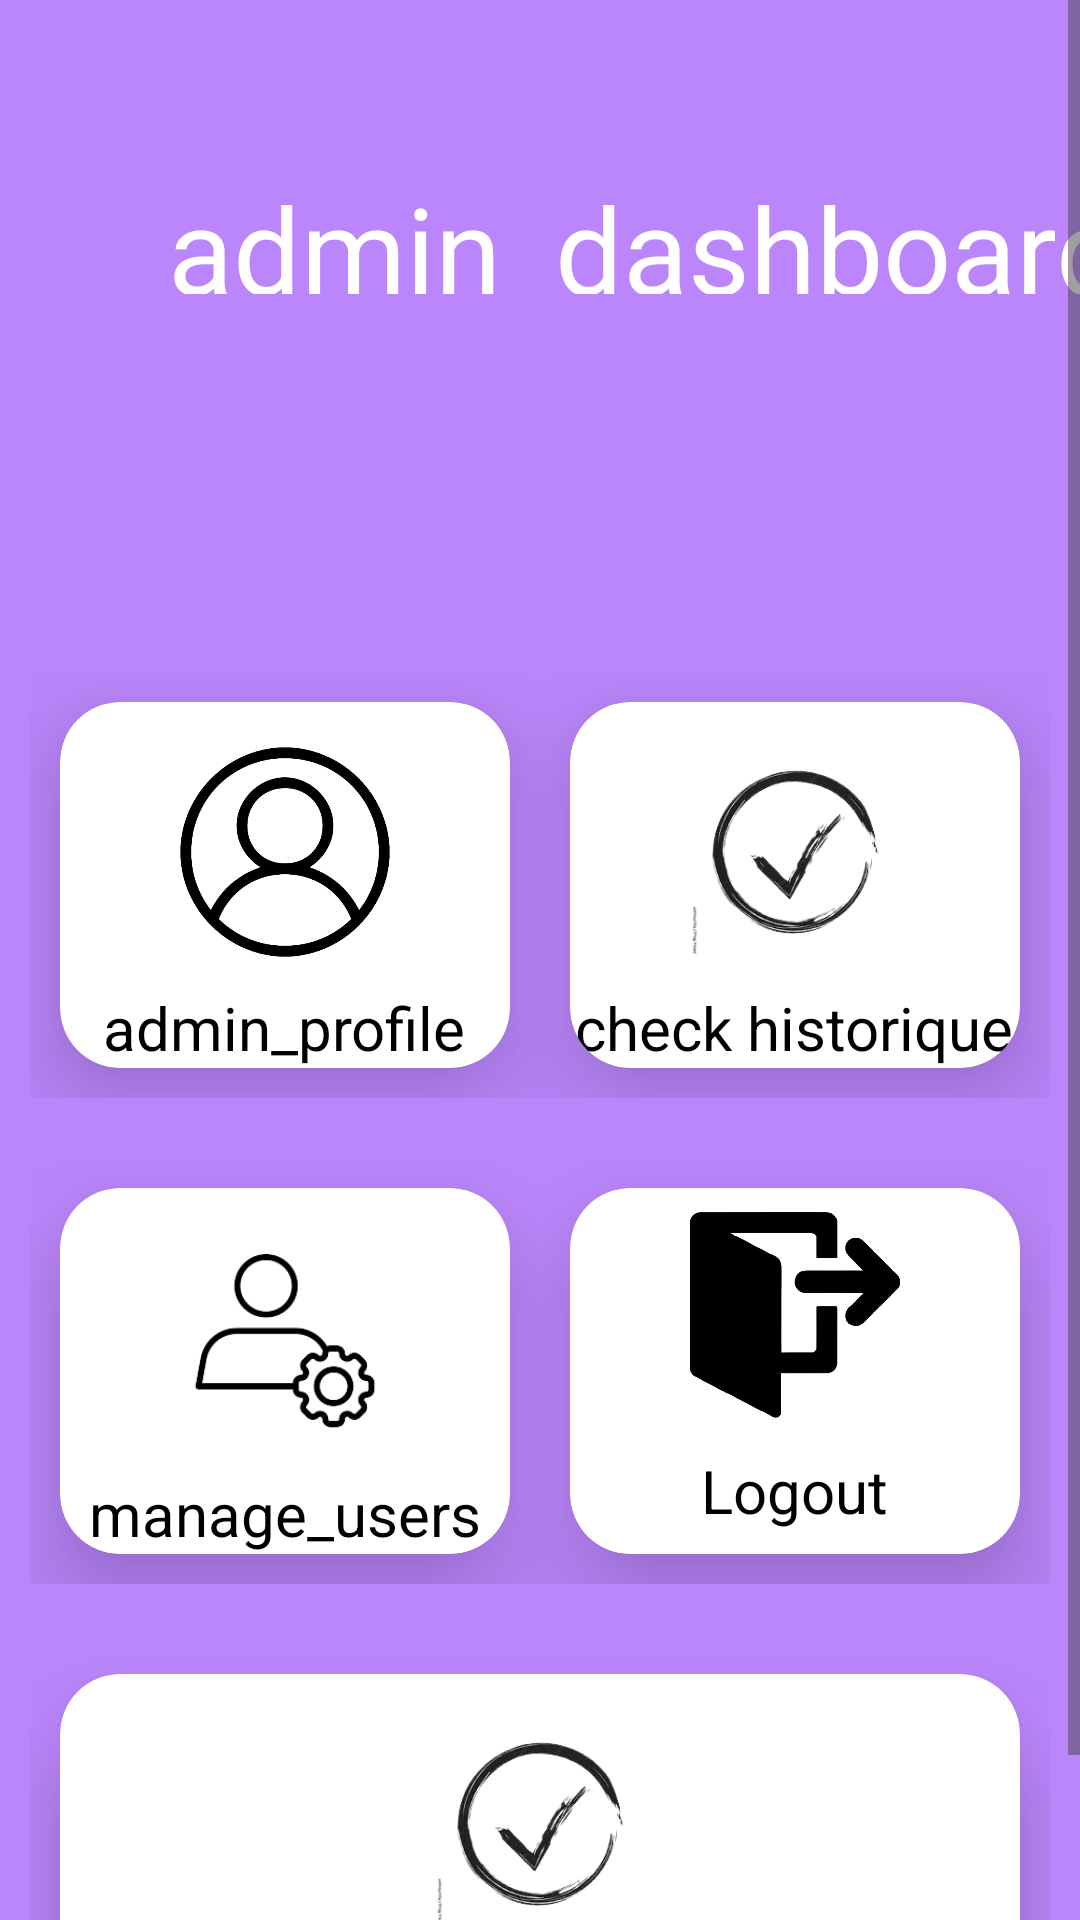

Layout XML and referenced resources for this Android screen:
<!-- AndroidManifest.xml: application theme Theme.MarwenPFE -->
<!-- res/layout/activity_admin_dashboard.xml -->
<?xml version="1.0" encoding="utf-8"?>
<ScrollView
    xmlns:android="http://schemas.android.com/apk/res/android"
    xmlns:app="http://schemas.android.com/apk/res-auto"
    xmlns:tools="http://schemas.android.com/tools"
    android:layout_width="match_parent"
    android:background="@color/purple_200"
    android:layout_height="match_parent"
    tools:context=".MainActivity">

    <androidx.constraintlayout.widget.ConstraintLayout
        android:layout_width="match_parent"
        android:layout_height="wrap_content"
        android:id="@+id/constraintLayout"
        android:layout_marginTop="20dp">

        <TextView
            android:id="@+id/admin_dashboard"
            android:layout_width="0dp"
            android:layout_height="42dp"
            android:layout_marginStart="56dp"
            android:layout_marginTop="36dp"
            android:text="admin_dashboard"
            android:textColor="@android:color/white"
            android:textSize="40sp"
            app:layout_constraintStart_toStartOf="parent"
            app:layout_constraintTop_toTopOf="parent" />

        <LinearLayout
            android:id="@+id/row1"
            android:layout_width="0dp"
            android:layout_height="wrap_content"
            android:layout_marginTop="116dp"
            android:orientation="horizontal"
            android:padding="10dp"
            app:layout_constraintEnd_toEndOf="parent"
            app:layout_constraintHorizontal_bias="0.0"
            app:layout_constraintStart_toStartOf="parent"
            app:layout_constraintTop_toBottomOf="@+id/admin_dashboard">

            
            <androidx.cardview.widget.CardView
                android:id="@+id/adminProfileCard"
                android:layout_width="0dp"
                android:layout_height="match_parent"
                android:layout_margin="10dp"
                android:layout_weight="1"
                android:background="#FFFFFF"
                app:cardCornerRadius="20dp"
                app:cardElevation="20dp">

                <RelativeLayout
                    android:layout_width="match_parent"
                    android:layout_height="match_parent">

                    <TextView
                        android:id="@+id/adminProfileName"
                        android:layout_width="wrap_content"
                        android:layout_height="wrap_content"
                        android:layout_below="@+id/adminProfileImage"
                        android:layout_centerHorizontal="true"
                        android:layout_marginTop="10dp"
                        android:text="admin_profile"
                        android:textColor="@android:color/black"
                        android:textSize="20sp" />

                    <ImageView
                        android:id="@+id/adminProfileImage"
                        android:layout_width="70dp"
                        android:layout_height="70dp"
                        android:layout_centerHorizontal="true"
                        android:layout_marginTop="15dp"
                        android:src="@drawable/userprofile" />

                </RelativeLayout>
            </androidx.cardview.widget.CardView>

            
            <androidx.cardview.widget.CardView
                android:id="@+id/checkPointageCard"
                android:layout_width="0dp"
                android:layout_height="match_parent"
                android:layout_margin="10dp"
                android:layout_weight="1"
                android:background="#FFFFFF"
                app:cardCornerRadius="20dp"
                app:cardElevation="20dp">

                <RelativeLayout
                    android:layout_width="match_parent"
                    android:layout_height="match_parent">

                    <TextView
                        android:id="@+id/checkPointageName"
                        android:layout_width="wrap_content"
                        android:layout_height="wrap_content"
                        android:layout_below="@+id/checkPointageImage"
                        android:layout_centerHorizontal="true"
                        android:layout_marginTop="10dp"
                        android:text="check historique"
                        android:textColor="@android:color/black"
                        android:textSize="20sp" />

                    <ImageView
                        android:id="@+id/checkPointageImage"
                        android:layout_width="70dp"
                        android:layout_height="70dp"
                        android:layout_centerHorizontal="true"
                        android:layout_marginTop="15dp"
                        android:src="@drawable/pointageimg" />

                </RelativeLayout>
            </androidx.cardview.widget.CardView>

        </LinearLayout>

        <LinearLayout
            android:id="@+id/row2"
            android:layout_width="0dp"
            android:layout_height="wrap_content"
            android:orientation="horizontal"
            android:padding="10dp"
            app:layout_constraintEnd_toEndOf="parent"
            app:layout_constraintHorizontal_bias="0.0"
            app:layout_constraintStart_toStartOf="parent"
            app:layout_constraintTop_toBottomOf="@+id/row1">

            
            <androidx.cardview.widget.CardView
                android:id="@+id/manageUsersCard"
                android:layout_width="0dp"
                android:layout_height="match_parent"
                android:layout_margin="10dp"
                android:layout_weight="1"
                app:cardCornerRadius="20dp"
                app:cardElevation="20dp"
                android:background="#FFFFFF">

                <RelativeLayout
                    android:layout_width="match_parent"
                    android:layout_height="match_parent">

                    <TextView
                        android:id="@+id/manageUsersName"
                        android:layout_width="wrap_content"
                        android:layout_height="wrap_content"
                        android:layout_below="@+id/manageUsersImage"
                        android:layout_centerHorizontal="true"
                        android:layout_marginTop="10dp"
                        android:text="manage_users"
                        android:textColor="@android:color/black"
                        android:textSize="20sp" />

                    <ImageView
                        android:id="@+id/manageUsersImage"
                        android:layout_width="70dp"
                        android:layout_height="70dp"
                        android:layout_centerHorizontal="true"
                        android:layout_marginTop="15dp"
                        android:src="@drawable/manageusericon" />

                </RelativeLayout>
            </androidx.cardview.widget.CardView>

            
            <androidx.cardview.widget.CardView
                android:id="@+id/logoutCard"
                android:layout_width="0dp"
                android:layout_height="match_parent"
                android:layout_margin="10dp"
                android:layout_weight="1"
                app:cardCornerRadius="20dp"
                app:cardElevation="20dp"
                android:background="#FFFFFF">

                <LinearLayout
                    android:layout_width="match_parent"
                    android:layout_height="match_parent"
                    android:orientation="vertical"
                    android:gravity="center">

                    <ImageView
                        android:id="@+id/logoutIcon"
                        android:layout_width="70dp"
                        android:layout_height="70dp"
                        android:src="@drawable/logout_icon" />

                    <TextView
                        android:id="@+id/logoutName"
                        android:layout_width="wrap_content"
                        android:layout_height="wrap_content"
                        android:layout_marginTop="10dp"
                        android:text="Logout"
                        android:textColor="@android:color/black"
                        android:textSize="20sp" />

                </LinearLayout>
            </androidx.cardview.widget.CardView>

        </LinearLayout>
        <LinearLayout
            android:id="@+id/row3"
            android:layout_width="0dp"
            android:layout_height="wrap_content"
            android:orientation="horizontal"
            android:padding="10dp"
            app:layout_constraintEnd_toEndOf="parent"
            app:layout_constraintHorizontal_bias="0.0"
            app:layout_constraintStart_toStartOf="parent"
            app:layout_constraintTop_toBottomOf="@+id/row2">
            
            <androidx.cardview.widget.CardView
                android:id="@+id/manageMatriculesCard"
                android:layout_width="0dp"
                android:layout_height="match_parent"
                android:layout_margin="10dp"
                android:layout_weight="1"
                app:cardCornerRadius="20dp"
                app:cardElevation="20dp"
                android:background="#FFFFFF">

                <RelativeLayout
                    android:layout_width="match_parent"
                    android:layout_height="match_parent">

                    <TextView
                        android:id="@+id/manageMatriculesName"
                        android:layout_width="wrap_content"
                        android:layout_height="wrap_content"
                        android:layout_below="@+id/manageMatriculesImage"
                        android:layout_centerHorizontal="true"
                        android:layout_marginTop="10dp"
                        android:text="Manage Matricules"
                        android:textColor="@android:color/black"
                        android:textSize="20sp" />

                    <ImageView
                        android:id="@+id/manageMatriculesImage"
                        android:layout_width="70dp"
                        android:layout_height="70dp"
                        android:layout_centerHorizontal="true"
                        android:layout_marginTop="15dp"
                        android:src="@drawable/pointageimg" />

                </RelativeLayout>
            </androidx.cardview.widget.CardView>

        </LinearLayout>
    </androidx.constraintlayout.widget.ConstraintLayout>
</ScrollView>
<!-- resources referenced by this layout -->
<resources>
  <color name="purple_200">#FFBB86FC</color>
  <!-- drawable logout_icon: png bitmap (drawable, 31820 bytes) -->
  <!-- drawable manageusericon: png bitmap (drawable, 13507 bytes) -->
  <!-- drawable pointageimg: png bitmap (drawable, 26542 bytes) -->
  <!-- drawable userprofile: png bitmap (drawable, 75620 bytes) -->
  <style name="Theme.MarwenPFE" parent="Base.Theme.MarwenPFE" />
  <style name="Base.Theme.MarwenPFE" parent="Theme.Material3.DayNight.NoActionBar">
          
          
      </style>
</resources>
